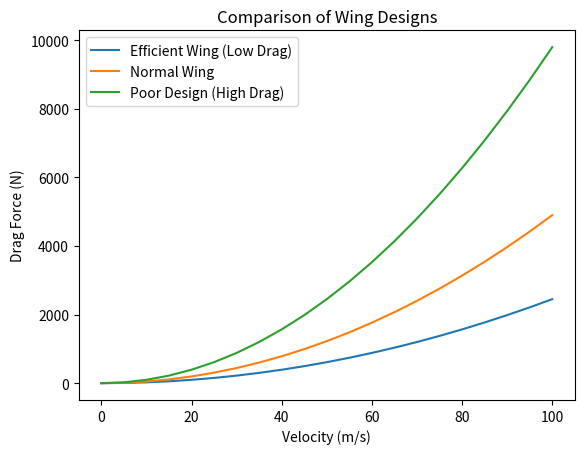

The matplotlib source for this figure:
import matplotlib.pyplot as plt

rho = 1.225
wing_area = 20

velocities = range(0, 101, 5)

drag_low = []     # efficient design
drag_medium = []  # normal
drag_high = []    # poor design

for v in velocities:
    drag_low.append(0.5 * rho * v**2 * wing_area * 0.02)
    drag_medium.append(0.5 * rho * v**2 * wing_area * 0.04)
    drag_high.append(0.5 * rho * v**2 * wing_area * 0.08)

plt.plot(velocities, drag_low, label="Efficient Wing (Low Drag)")
plt.plot(velocities, drag_medium, label="Normal Wing")
plt.plot(velocities, drag_high, label="Poor Design (High Drag)")

plt.xlabel("Velocity (m/s)")
plt.ylabel("Drag Force (N)")
plt.title("Comparison of Wing Designs")

plt.legend()
plt.show()
